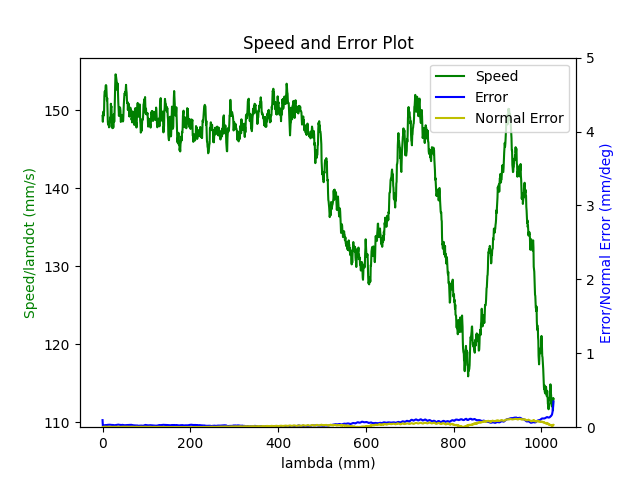

Data behind this chart, as committed beside it:
1.680271324023000002e+09, 0.000000000000000000e+00, 2.847277781825989784e-01, 3.691982233206205222e-01, 8.414232323864661439e-03, -6.029606420157330726e-01, -1.930414437851320386e+00, 5.024645836858995240e-01
1.680271324028000116e+09, 0.000000000000000000e+00, 2.847277781825989784e-01, 3.691982233206205222e-01, 8.414232323864661439e-03, -6.029606420157330726e-01, -1.930414437851320386e+00, 5.024645836858995240e-01
1.680271324039999962e+09, 0.000000000000000000e+00, 2.847277781825989784e-01, 3.691982233206205222e-01, 8.414232323864661439e-03, -6.029606420157330726e-01, -1.930414437851320386e+00, 5.024645836858995240e-01
1.680271324043999910e+09, 0.000000000000000000e+00, 2.847277781825989784e-01, 3.691982233206205222e-01, 8.414232323864661439e-03, -6.029606420157330726e-01, -1.930414437851320386e+00, 5.024645836858995240e-01
1.680271324048000097e+09, 0.000000000000000000e+00, 2.847277781825989784e-01, 3.691982233206205222e-01, 8.414232323864661439e-03, -6.029606420157330726e-01, -1.930414437851320386e+00, 5.024645836858995240e-01
1.680271324052999973e+09, 0.000000000000000000e+00, 2.847277781825989784e-01, 3.691982233206205222e-01, 8.414232323864661439e-03, -6.029606420157330726e-01, -1.930414437851320386e+00, 5.024645836858995240e-01
1.680271324056999922e+09, 0.000000000000000000e+00, 2.847277781825989784e-01, 3.691982233206205222e-01, 8.414232323864661439e-03, -6.029606420157330726e-01, -1.930414437851320386e+00, 5.024645836858995240e-01
1.680271324061000109e+09, 0.000000000000000000e+00, 2.847277781825989784e-01, 3.691982233206205222e-01, 8.414232323864661439e-03, -6.029606420157330726e-01, -1.930414437851320386e+00, 5.024645836858995240e-01
1.680271324105000019e+09, 1.000000000000000000e+00, 2.836875619484103273e-01, 3.688229775314417203e-01, 8.227482093901269944e-03, -6.025347816782463672e-01, -1.930182309060805013e+00, 5.043076513760055279e-01
1.680271324108999968e+09, 1.000000000000000000e+00, 2.824117262652025007e-01, 3.683552292919072269e-01, 8.009315937401978447e-03, -6.020234002074120738e-01, -1.929897820392729946e+00, 5.065329461722983817e-01
1.680271324112999916e+09, 1.000000000000000000e+00, 2.824117262652025007e-01, 3.683552292919072269e-01, 8.009315937401978447e-03, -6.020234002074120738e-01, -1.929897820392729946e+00, 5.065329461722983817e-01
1.680271324118999958e+09, 1.000000000000000000e+00, 2.810468787901428955e-01, 3.678613011135928312e-01, 7.768460500626761002e-03, -6.014771121515378738e-01, -1.929576679810363071e+00, 5.089519725155624563e-01
1.680271324124000072e+09, 1.000000000000000000e+00, 2.796663233518154046e-01, 3.673586462890184867e-01, 7.525859734599549787e-03, -6.009308240956635627e-01, -1.929257284557247987e+00, 5.113692535295746300e-01
1.680271324128000021e+09, 1.000000000000000000e+00, 2.796663233518154046e-01, 3.673586462890184867e-01, 7.525859734599549787e-03, -6.009308240956635627e-01, -1.929257284557247987e+00, 5.113692535295746300e-01
1.680271324131999969e+09, 1.000000000000000000e+00, 2.782875132427398701e-01, 3.668647181107040911e-01, 7.285004297824331475e-03, -6.003670827472694649e-01, -1.928953597267401010e+00, 5.137865345435866926e-01
1.680271324135999918e+09, 1.000000000000000000e+00, 2.782875132427398701e-01, 3.668647181107040911e-01, 7.285004297824331475e-03, -6.003670827472694649e-01, -1.928953597267401010e+00, 5.137865345435866926e-01
1.680271324140000105e+09, 1.000000000000000000e+00, 2.769209204384283085e-01, 3.663620632861296911e-01, 7.044148861049114030e-03, -5.998207946913951538e-01, -1.928634202014285925e+00, 5.162055608868508783e-01
1.680271324144000053e+09, 1.000000000000000000e+00, 2.769209204384283085e-01, 3.663620632861296911e-01, 7.044148861049114030e-03, -5.998207946913951538e-01, -1.928634202014285925e+00, 5.162055608868508783e-01
1.680271324148000002e+09, 1.000000000000000000e+00, 2.755421103293527740e-01, 3.658681351078153510e-01, 6.803293424273896585e-03, -5.992587986722530680e-01, -1.928330514724439171e+00, 5.186228419008630519e-01
1.680271324151999950e+09, 1.000000000000000000e+00, 2.755421103293527740e-01, 3.658681351078153510e-01, 6.803293424273896585e-03, -5.992587986722530680e-01, -1.928330514724439171e+00, 5.186228419008630519e-01
1.680271324155999899e+09, 1.000000000000000000e+00, 2.741633002202772396e-01, 3.653637349539889945e-01, 6.562437987498679140e-03, -5.987125106163787569e-01, -1.928011119471323864e+00, 5.210401229148752256e-01
1.680271324160000086e+09, 1.000000000000000000e+00, 2.741633002202772396e-01, 3.653637349539889945e-01, 6.562437987498679140e-03, -5.987125106163787569e-01, -1.928011119471323864e+00, 5.210401229148752256e-01
1.680271324164000034e+09, 1.000000000000000000e+00, 2.727967074159657335e-01, 3.648610801294145944e-01, 6.321582550723461695e-03, -5.981487692679846591e-01, -1.927707432181477110e+00, 5.234591492581393002e-01
1.680271324167999983e+09, 1.000000000000000000e+00, 2.727967074159657335e-01, 3.648610801294145944e-01, 6.321582550723461695e-03, -5.981487692679846591e-01, -1.927707432181477110e+00, 5.234591492581393002e-01
1.680271324171999931e+09, 1.000000000000000000e+00, 2.714178973068901990e-01, 3.643671519511001988e-01, 6.080727113948244250e-03, -5.976024812121103480e-01, -1.927386291599110013e+00, 5.258764302721514738e-01
1.680271324176000118e+09, 1.000000000000000000e+00, 2.714178973068901990e-01, 3.643671519511001988e-01, 6.080727113948244250e-03, -5.976024812121103480e-01, -1.927386291599110013e+00, 5.258764302721514738e-01
1.680271324180000067e+09, 1.000000000000000000e+00, 2.700390871978146645e-01, 3.638644971265257988e-01, 5.839871677173026805e-03, -5.970404851929682621e-01, -1.927084349638515048e+00, 5.282954566154156595e-01
1.680271324184000015e+09, 1.000000000000000000e+00, 2.700390871978146645e-01, 3.638644971265257988e-01, 5.839871677173026805e-03, -5.970404851929682621e-01, -1.927084349638515048e+00, 5.282954566154156595e-01
1.680271324187999964e+09, 1.000000000000000000e+00, 2.686602770887391300e-01, 3.633688236189594467e-01, 5.599016240397808493e-03, -5.964941971370940621e-01, -1.926763209056147952e+00, 5.307127376294277221e-01
1.680271324191999912e+09, 1.000000000000000000e+00, 2.686602770887391300e-01, 3.633688236189594467e-01, 5.599016240397808493e-03, -5.964941971370940621e-01, -1.926763209056147952e+00, 5.307127376294277221e-01
1.680271324196000099e+09, 1.000000000000000000e+00, 2.672936842844275684e-01, 3.628661687943851022e-01, 5.356415474370597278e-03, -5.959304557886998532e-01, -1.926461267095553209e+00, 5.331300186434398958e-01
1.680271324200000048e+09, 1.000000000000000000e+00, 2.672936842844275684e-01, 3.628661687943851022e-01, 5.356415474370597278e-03, -5.959304557886998532e-01, -1.926461267095553209e+00, 5.331300186434398958e-01
1.680271324203999996e+09, 1.000000000000000000e+00, 2.659148741753520340e-01, 3.623722406160706511e-01, 5.115560037595380700e-03, -5.953841677328256532e-01, -1.926140126513186113e+00, 5.355490449867040814e-01
1.680271324207999945e+09, 1.000000000000000000e+00, 2.659148741753520340e-01, 3.623722406160706511e-01, 5.115560037595380700e-03, -5.953841677328256532e-01, -1.926140126513186113e+00, 5.355490449867040814e-01
1.680271324211999893e+09, 1.000000000000000000e+00, 2.645343187370245430e-01, 3.618695857914963065e-01, 4.874704600820162388e-03, -5.948221717136835673e-01, -1.925838184552591148e+00, 5.379663260007161441e-01
1.680271324216000080e+09, 1.000000000000000000e+00, 2.645343187370245430e-01, 3.618695857914963065e-01, 4.874704600820162388e-03, -5.948221717136835673e-01, -1.925838184552591148e+00, 5.379663260007161441e-01
1.680271324220000029e+09, 1.000000000000000000e+00, 2.631677259327129814e-01, 3.613651856376699500e-01, 4.633849164044944943e-03, -5.942758836578092563e-01, -1.925517043970224051e+00, 5.403836070147283177e-01
1.680271324223999977e+09, 1.000000000000000000e+00, 2.631677259327129814e-01, 3.613651856376699500e-01, 4.633849164044944943e-03, -5.942758836578092563e-01, -1.925517043970224051e+00, 5.403836070147283177e-01
1.680271324227999926e+09, 1.000000000000000000e+00, 2.617889158236374469e-01, 3.608712574593555544e-01, 4.392993727269727498e-03, -5.937121423094151584e-01, -1.925197648717109189e+00, 5.428026333579925033e-01
1.680271324232000113e+09, 1.000000000000000000e+00, 2.617889158236374469e-01, 3.608712574593555544e-01, 4.392993727269727498e-03, -5.937121423094151584e-01, -1.925197648717109189e+00, 5.428026333579925033e-01
1.680271324236000061e+09, 1.000000000000000000e+00, 2.604101057145619680e-01, 3.603686026347812099e-01, 4.162610266006476142e-03, -5.931675995827927483e-01, -1.924893961427262212e+00, 5.452199143720046770e-01
1.680271324240000010e+09, 1.000000000000000000e+00, 2.604101057145619680e-01, 3.603686026347812099e-01, 4.162610266006476142e-03, -5.931675995827927483e-01, -1.924893961427262212e+00, 5.452199143720046770e-01
1.680271324243999958e+09, 1.000000000000000000e+00, 2.590435129102504064e-01, 3.598746744564667588e-01, 3.921754829231258697e-03, -5.926213115269186593e-01, -1.924574566174147128e+00, 5.476371953860168507e-01
1.680271324247999907e+09, 1.000000000000000000e+00, 2.590435129102504064e-01, 3.598746744564667588e-01, 3.921754829231258697e-03, -5.926213115269186593e-01, -1.924574566174147128e+00, 5.476371953860168507e-01
1.680271324252000093e+09, 1.000000000000000000e+00, 2.576647028011748719e-01, 3.593720196318924143e-01, 3.680899392456041253e-03, -5.920575701785244505e-01, -1.924270878884300151e+00, 5.500562217292809253e-01
1.680271324256000042e+09, 1.000000000000000000e+00, 2.576647028011748719e-01, 3.593720196318924143e-01, 3.680899392456041253e-03, -5.920575701785244505e-01, -1.924270878884300151e+00, 5.500562217292809253e-01
1.680271324259999990e+09, 1.000000000000000000e+00, 2.562858926920993374e-01, 3.588780914535780187e-01, 3.440043955680823374e-03, -5.915112821226502504e-01, -1.923951483631185289e+00, 5.524735027432929879e-01
1.680271324266000032e+09, 1.000000000000000000e+00, 2.549070825830238030e-01, 3.583736912997516622e-01, 3.199188518905605929e-03, -5.909492861035080535e-01, -1.923647796341338090e+00, 5.548925290865571736e-01
1.680271324270999908e+09, 1.000000000000000000e+00, 2.549070825830238030e-01, 3.583736912997516622e-01, 3.199188518905605929e-03, -5.909492861035080535e-01, -1.923647796341338090e+00, 5.548925290865571736e-01
1.680271324275000095e+09, 1.000000000000000000e+00, 2.535404897787122414e-01, 3.578797631214372665e-01, 2.958333082130388918e-03, -5.904029980476337425e-01, -1.923326655758971215e+00, 5.573098101005693472e-01
1.680271324279000044e+09, 1.000000000000000000e+00, 2.535404897787122414e-01, 3.578797631214372665e-01, 2.958333082130388918e-03, -5.904029980476337425e-01, -1.923326655758971215e+00, 5.573098101005693472e-01
1.680271324282999992e+09, 1.000000000000000000e+00, 2.521616796696367624e-01, 3.573771082968628665e-01, 2.715732316103176402e-03, -5.898392566992396446e-01, -1.923024713798376251e+00, 5.597270911145815209e-01
1.680271324286999941e+09, 1.000000000000000000e+00, 2.521616796696367624e-01, 3.573771082968628665e-01, 2.715732316103176402e-03, -5.898392566992396446e-01, -1.923024713798376251e+00, 5.597270911145815209e-01
1.680271324292000055e+09, 1.000000000000000000e+00, 2.507811242313092159e-01, 3.568744534722885220e-01, 2.474876879327959391e-03, -5.892929686433654446e-01, -1.922703573216009376e+00, 5.621461174578455955e-01
1.680271324296000004e+09, 1.000000000000000000e+00, 2.507811242313092159e-01, 3.568744534722885220e-01, 2.474876879327959391e-03, -5.892929686433654446e-01, -1.922703573216009376e+00, 5.621461174578455955e-01
1.680271324299999952e+09, 1.000000000000000000e+00, 2.494162767562496663e-01, 3.563805252939741264e-01, 2.234021442552741946e-03, -5.887309726242232477e-01, -1.922401631255414189e+00, 5.645633984718577691e-01
1.680271324303999901e+09, 1.000000000000000000e+00, 2.494162767562496663e-01, 3.563805252939741264e-01, 2.234021442552741946e-03, -5.887309726242232477e-01, -1.922401631255414189e+00, 5.645633984718577691e-01
1.680271324308000088e+09, 1.000000000000000000e+00, 2.480357213179221476e-01, 3.558761251401477699e-01, 1.993166005777524067e-03, -5.881846845683490477e-01, -1.922080490673047315e+00, 5.669806794858698318e-01
1.680271324315000057e+09, 1.000000000000000000e+00, 2.466569112088466409e-01, 3.553821969618333743e-01, 1.752310569002306839e-03, -5.876209432199548388e-01, -1.921778548712452350e+00, 5.693997058291341284e-01
1.680271324319000006e+09, 1.000000000000000000e+00, 2.466569112088466409e-01, 3.553821969618333743e-01, 1.752310569002306839e-03, -5.876209432199548388e-01, -1.921778548712452350e+00, 5.693997058291341284e-01
1.680271324322999954e+09, 1.000000000000000000e+00, 2.452781010997711064e-01, 3.548795421372590297e-01, 1.511455132227089394e-03, -5.870746551640806388e-01, -1.921457408130085254e+00, 5.718169868431463021e-01
... 3,426 more rows
